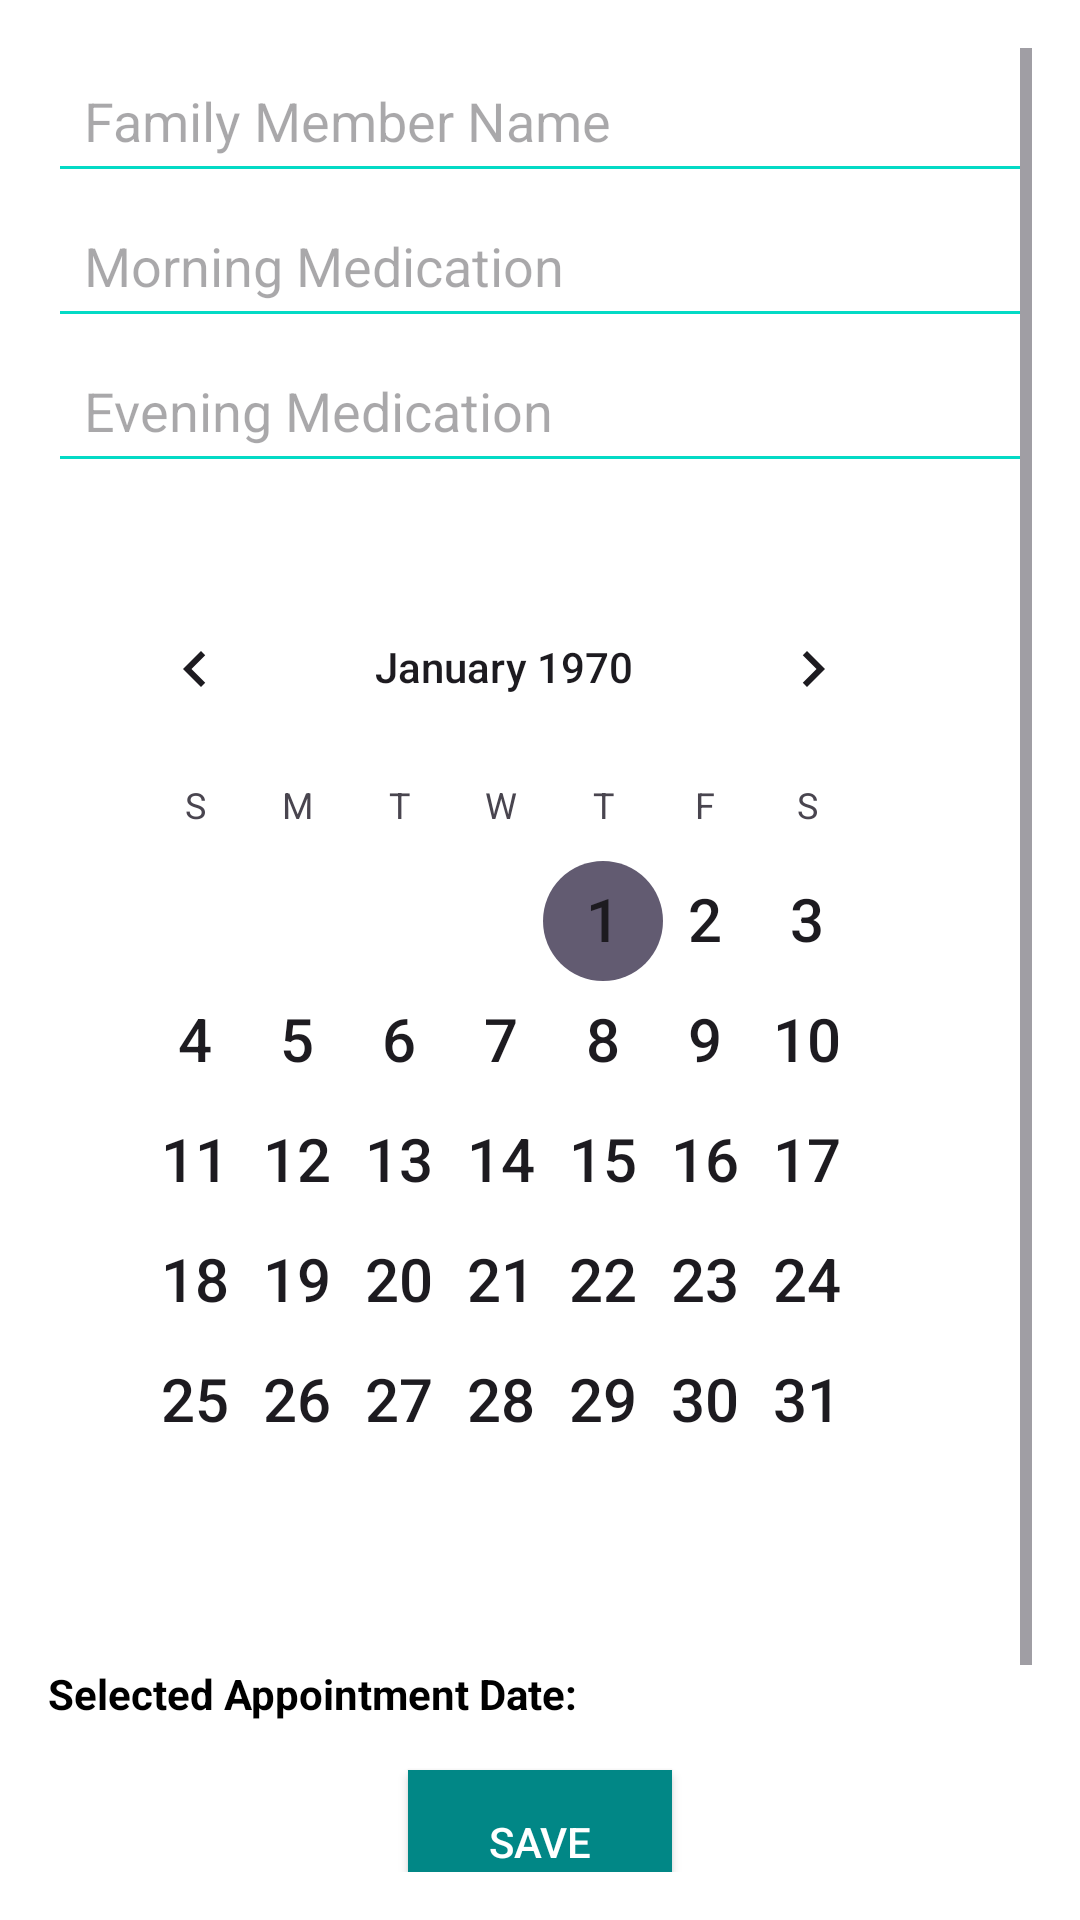

Layout XML and referenced resources for this Android screen:
<!-- AndroidManifest.xml: application theme Theme.Nestworks1 -->
<!-- res/layout/fragment_medical_details.xml -->
<?xml version="1.0" encoding="utf-8"?>
<LinearLayout xmlns:android="http://schemas.android.com/apk/res/android"
    android:layout_width="match_parent"
    android:layout_height="match_parent"
    android:orientation="vertical"
    android:padding="16dp"
    android:background="@color/white"> 

    <ScrollView
        android:layout_width="match_parent"
        android:layout_height="match_parent">

        <LinearLayout
            android:layout_width="match_parent"
            android:layout_height="wrap_content"
            android:orientation="vertical">

            <EditText
                android:id="@+id/editTextFamilyMember"
                android:layout_width="match_parent"
                android:layout_height="wrap_content"
                android:hint="Family Member Name"
                android:backgroundTint="@color/teal_200"
                android:padding="12dp"
                android:textColor="@color/black" /> 

            <EditText
                android:id="@+id/editTextMorningMedication"
                android:layout_width="match_parent"
                android:layout_height="wrap_content"
                android:hint="Morning Medication"
                android:backgroundTint="@color/teal_200"
                android:padding="12dp"
                android:textColor="@color/black" />

            <EditText
                android:id="@+id/editTextEveningMedication"
                android:layout_width="match_parent"
                android:layout_height="wrap_content"
                android:hint="Evening Medication"
                android:backgroundTint="@color/teal_200"
                android:padding="12dp"
                android:textColor="@color/black" />

            <CalendarView
                android:id="@+id/calendarViewAppointmentDate"
                android:layout_width="match_parent"
                android:layout_height="wrap_content"
                android:layout_marginTop="16dp"
                android:dateTextAppearance="?attr/textAppearanceHeadline6"
                android:padding="12dp"
                android:weekDayTextAppearance="?attr/textAppearanceCaption"
                android:focusedMonthDateColor="@color/black"
                android:unfocusedMonthDateColor="@color/teal_700"
                android:weekNumberColor="@color/teal_200"
                android:selectedWeekBackgroundColor="@color/teal_200" />

            <TextView
                android:id="@+id/textViewAppointmentDate"
                android:layout_width="match_parent"
                android:layout_height="wrap_content"
                android:layout_marginTop="16dp"
                android:text="Selected Appointment Date: "
                android:textStyle="bold"
                android:textColor="@color/black" /> 

            <Button
                android:id="@+id/buttonSave"
                android:layout_width="wrap_content"
                android:layout_height="wrap_content"
                android:text="Save"
                android:layout_gravity="center"
                android:layout_marginTop="16dp"
                android:textColor="@color/white"
                android:background="@color/teal_700"
                android:paddingStart="24dp"
                android:paddingEnd="24dp"
                android:paddingTop="12dp"
                android:paddingBottom="12dp" />

            <Button
                android:id="@+id/buttonRetrieve"
                android:layout_width="wrap_content"
                android:layout_height="wrap_content"
                android:text="Retrieve Saved Details"
                android:layout_gravity="center"
                android:layout_marginTop="16dp"
                android:textColor="@color/white"
                android:background="@color/purple_700"
                android:paddingStart="24dp"
                android:paddingEnd="24dp"
                android:paddingTop="12dp"
                android:paddingBottom="12dp" />
        </LinearLayout>
    </ScrollView>
</LinearLayout>
<!-- resources referenced by this layout -->
<resources>
  <color name="black">#FF000000</color>
  <color name="purple_700">#3700B3</color>
  <color name="teal_200">#03DAC5</color>
  <color name="teal_700">#018786</color>
  <color name="white">#FFFFFFFF</color>
  <style name="Theme.Nestworks1" parent="Base.Theme.Nestworks1" />
  <style name="Base.Theme.Nestworks1" parent="Theme.Material3.DayNight.NoActionBar">
          
          
      </style>
</resources>
